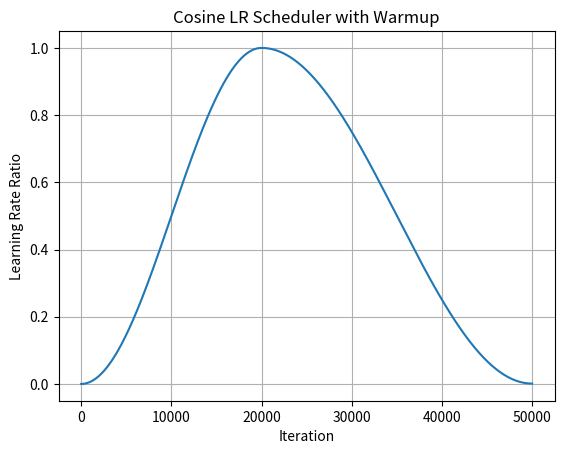

Reproduce this figure in Python.
import matplotlib.pyplot as plt
import numpy as np


class CosineLrUpdater:
    def __init__(
        self,
        base_lr,
        max_iters,
        warmup_iters=0,
        warmup="linear",
        warmup_ratio=1e-6,
        min_lr=0.0,
    ):
        self.base_lr = base_lr
        self.max_iters = max_iters
        self.warmup_iters = warmup_iters
        self.warmup = warmup
        self.warmup_ratio = warmup_ratio
        self.min_lr = min_lr

    def get_warmup_lr(self, cur_iter):
        if self.warmup == "constant":
            return self.warmup_ratio
        elif self.warmup == "linear":
            # Linear increase from warmup_ratio to 1.0
            return self.warmup_ratio + (1 - self.warmup_ratio) * (cur_iter / self.warmup_iters)
        elif self.warmup == "exp":
            # Exponential increase
            return self.warmup_ratio ** ((1 - cur_iter / self.warmup_iters))
        elif self.warmup == "cosine":
            # Cosine warmup from warmup_ratio to 1.0
            alpha = (1 - np.cos(np.pi * cur_iter / self.warmup_iters)) / 2  # [0, 1]
            return self.warmup_ratio + (1 - self.warmup_ratio) * alpha
        else:
            raise ValueError(f"Unsupported warmup method: {self.warmup}")

    def get_lr(self, cur_iter):
        # Cosine decay from 1.0 to min_lr ratio
        progress = (cur_iter - self.warmup_iters) / (self.max_iters - self.warmup_iters)
        cos_progress = np.cos(np.pi * progress)  # From 1 to -1
        lr_ratio = (1 + cos_progress) / 2  # Scale to [0, 1]
        # Scale and shift to [min_lr / base_lr, 1.0]
        scaled_lr_ratio = lr_ratio * (1 - self.min_lr / self.base_lr) + self.min_lr / self.base_lr
        return scaled_lr_ratio

    def __call__(self, cur_iter):
        if cur_iter < self.warmup_iters:
            alpha = self.get_warmup_lr(cur_iter)
        else:
            alpha = self.get_lr(cur_iter)
        return alpha


if __name__ == "__main__":
    lr_scheduler = CosineLrUpdater(
        base_lr=1e-5,
        max_iters=50000,
        warmup_iters=int(50000 * 0.4),
        warmup="cosine",
        warmup_ratio=1e-6,
        min_lr=1e-8,
    )

    x = np.arange(50000)
    alphas = [lr_scheduler(i) for i in x]
    print(alphas[0], alphas[-1])

    plt.plot(alphas)
    plt.title("Cosine LR Scheduler with Warmup")
    plt.xlabel("Iteration")
    plt.ylabel("Learning Rate Ratio")
    plt.grid(True)
    plt.savefig("cosine_lr_scheduler.png")
    plt.show()
